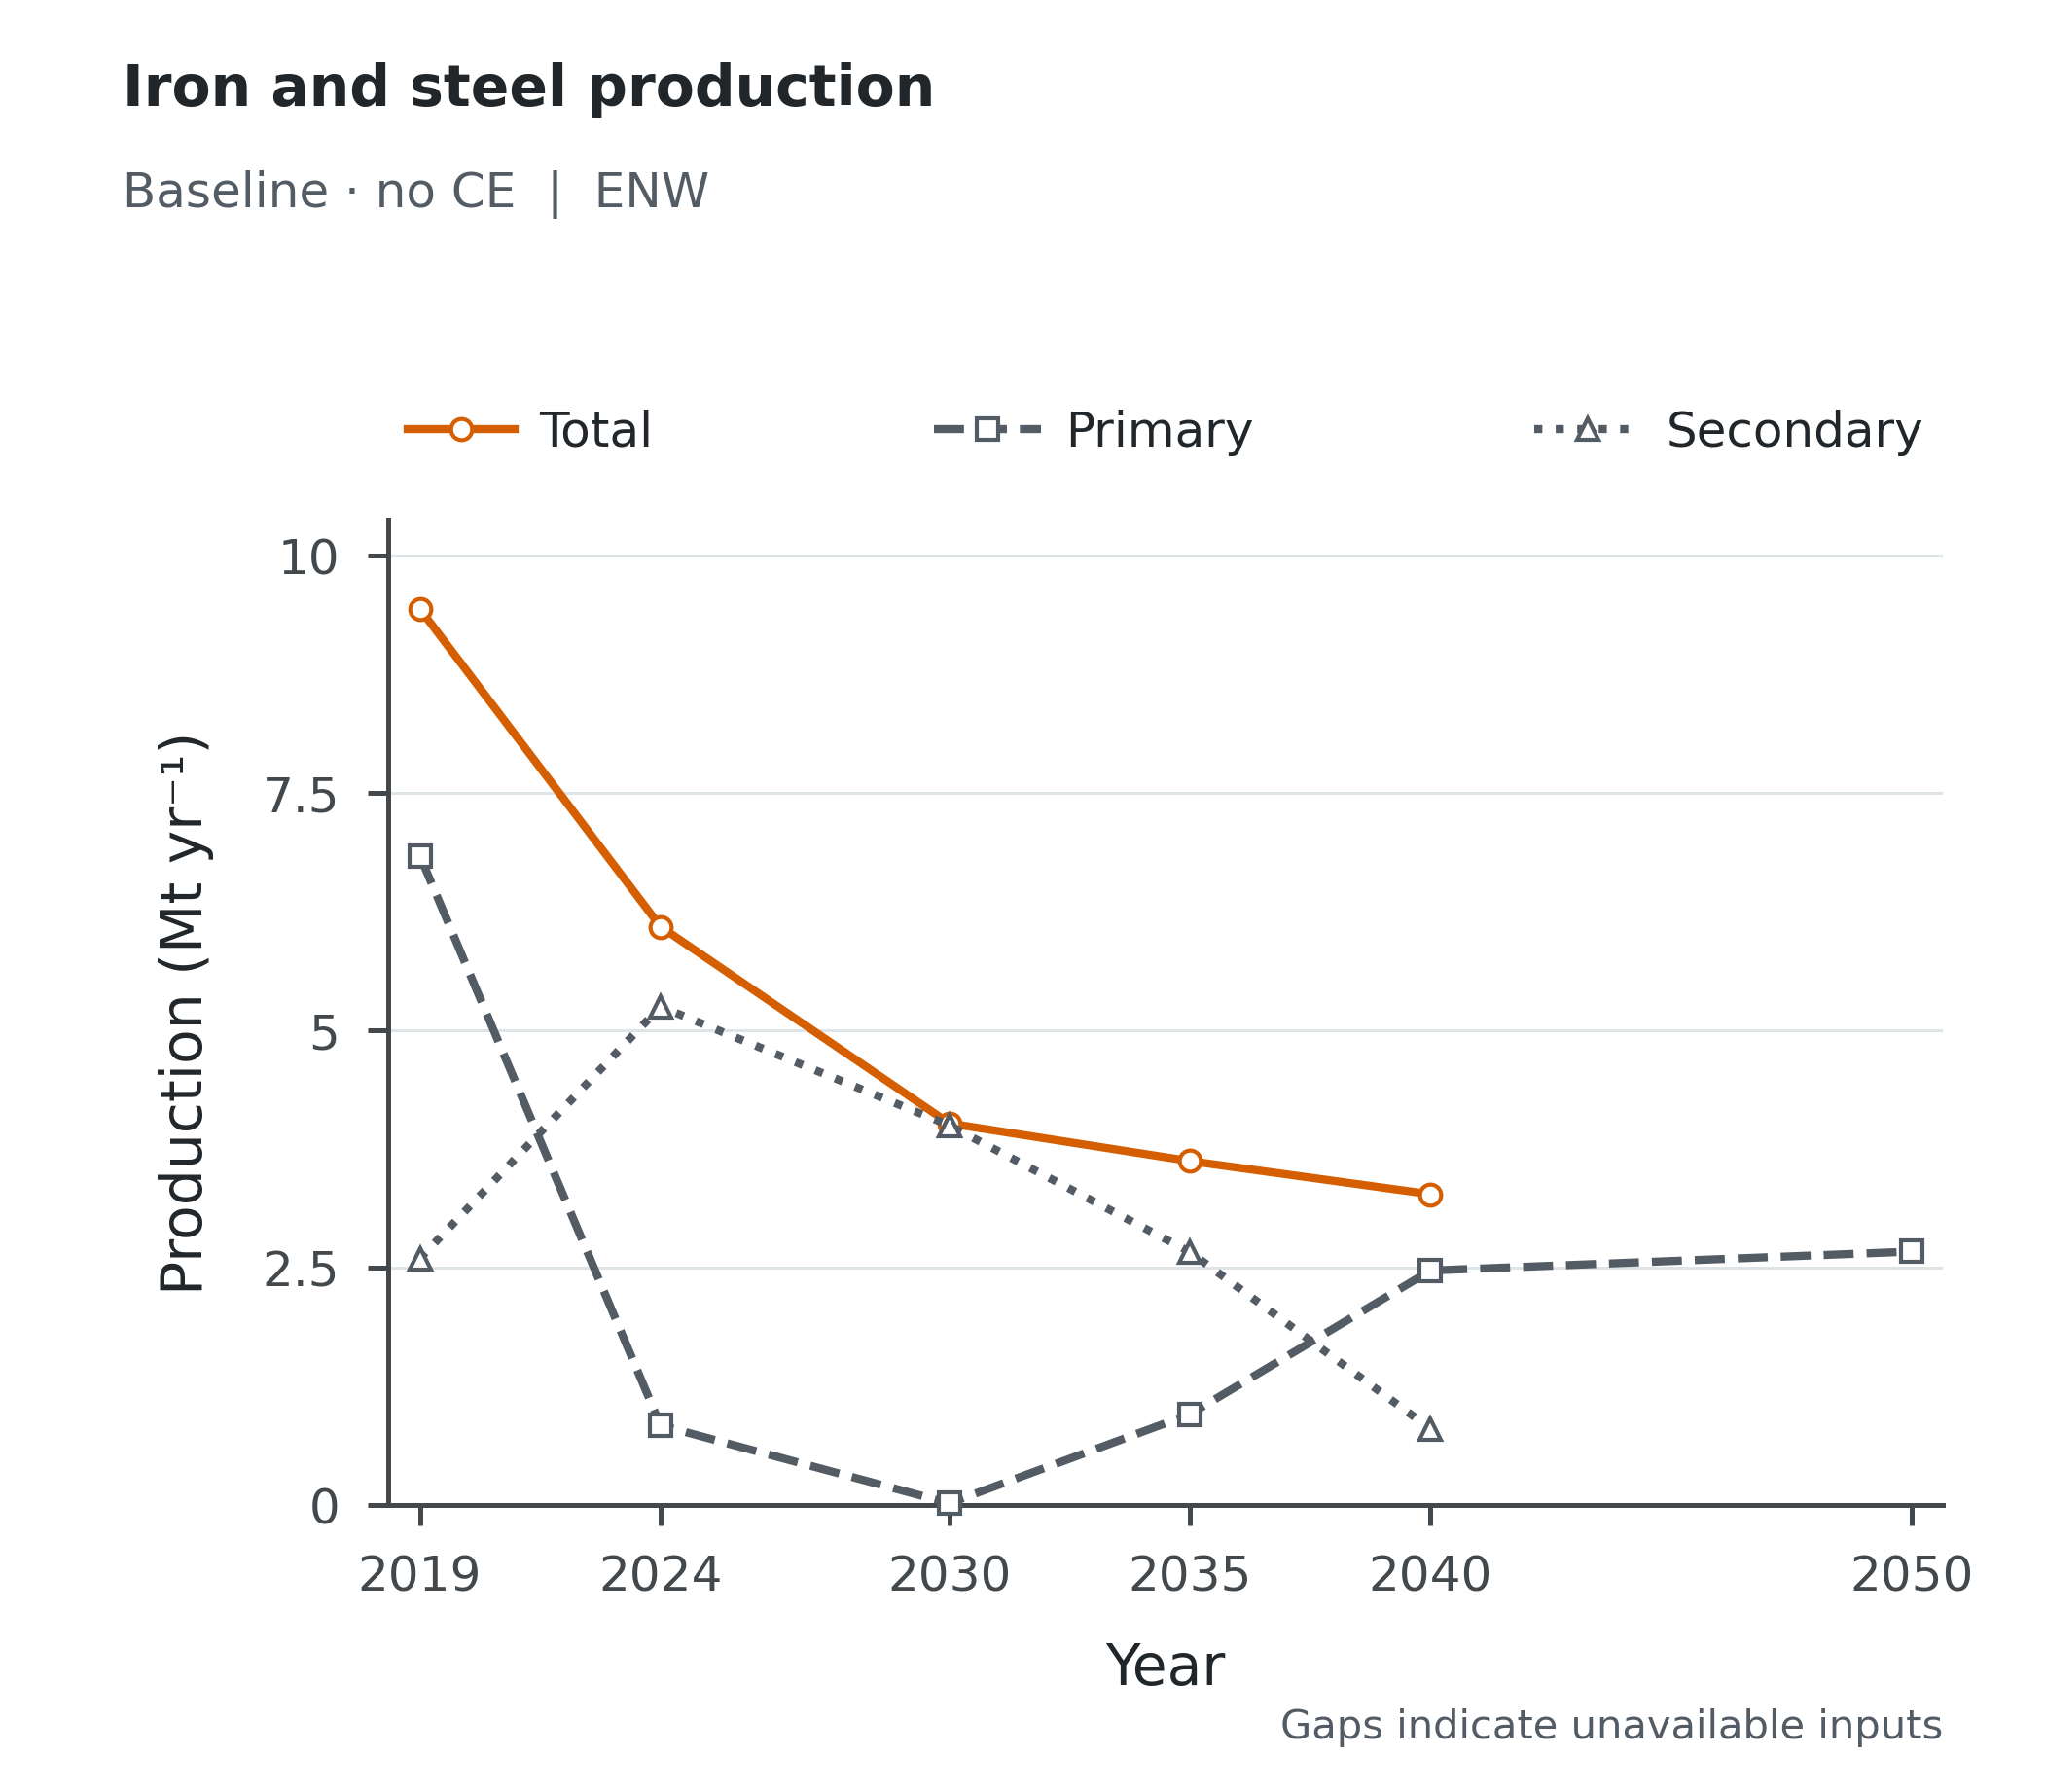

The table this chart was drawn from, first rows:
Scenario, Scope, Series, Year, Value, Unit
baseline_noce, ENW, Total, 2019, 9.438, Mt/yr
baseline_noce, ENW, Total, 2024, 6.092, Mt/yr
baseline_noce, ENW, Total, 2030, 4.02, Mt/yr
baseline_noce, ENW, Total, 2035, 3.624, Mt/yr
baseline_noce, ENW, Total, 2040, 3.275, Mt/yr
baseline_noce, ENW, Total, 2050, , Mt/yr
baseline_noce, ENW, Primary, 2019, 6.839, Mt/yr
baseline_noce, ENW, Primary, 2024, 0.8411, Mt/yr
baseline_noce, ENW, Primary, 2030, 0.02076, Mt/yr
baseline_noce, ENW, Primary, 2035, 0.958, Mt/yr
baseline_noce, ENW, Primary, 2040, 2.471, Mt/yr
baseline_noce, ENW, Primary, 2050, 2.671, Mt/yr
baseline_noce, ENW, Secondary, 2019, 2.598, Mt/yr
baseline_noce, ENW, Secondary, 2024, 5.251, Mt/yr
baseline_noce, ENW, Secondary, 2030, 4, Mt/yr
baseline_noce, ENW, Secondary, 2035, 2.666, Mt/yr
baseline_noce, ENW, Secondary, 2040, 0.8037, Mt/yr
baseline_noce, ENW, Secondary, 2050, , Mt/yr
